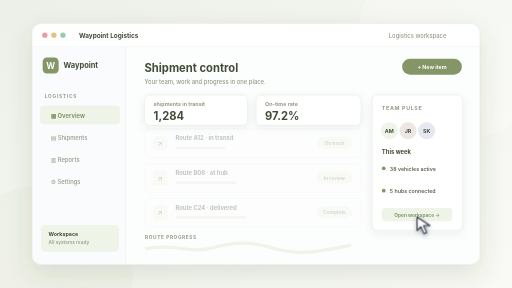
t = 0.00 s
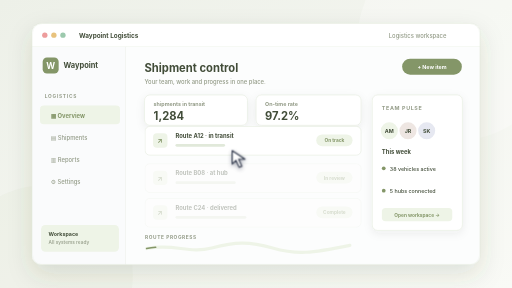
t = 1.04 s
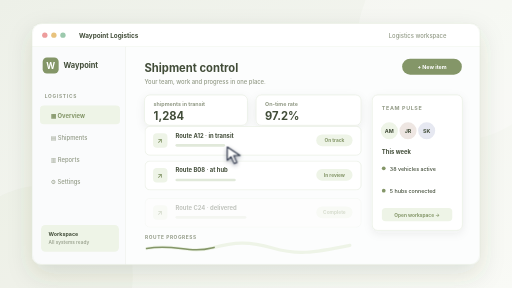
t = 1.97 s
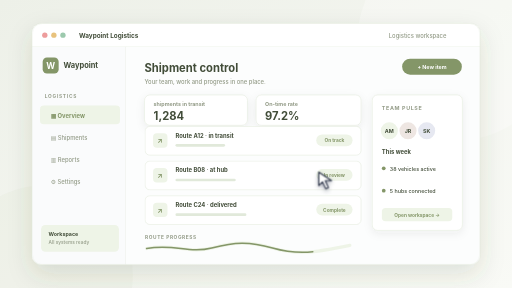
t = 2.97 s
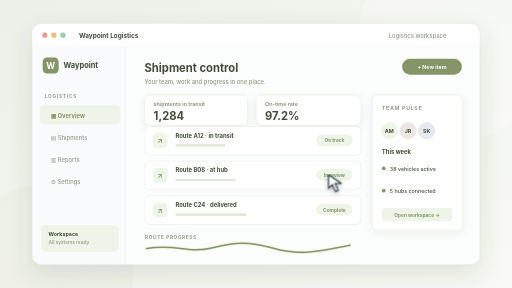
t = 4.08 s
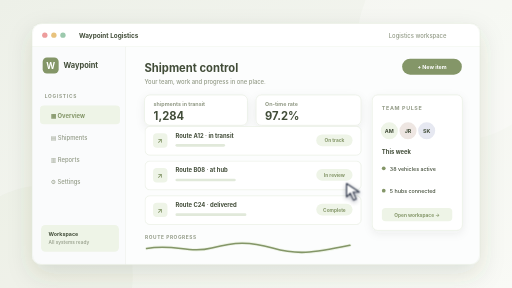
t = 5.01 s

The animated SVG that drew these frames (rendered in a browser with its animation timeline set to each time). Animation: 6 CSS @keyframes rules; one cycle of 6.00 s, repeats indefinitely.

<svg xmlns="http://www.w3.org/2000/svg" viewBox="0 0 960 540" role="img" aria-labelledby="title desc">
  <title id="title">Waypoint Logistics interface preview</title>
  <desc id="desc">Illustrative fictional logistics application interface; not a screenshot of an employer product.</desc>
  <style>
    /* Edit these palette tokens to restyle this sample. Geometry lives in LAYOUT in the generator. */
    svg { --bg:#edf0e8; --bg2:#f9faf6; --ink:#424d39; --muted:#939b87; --accent:#849668; --accent-soft:#eef4e7; --border:#e1e9da; --surface:#ffffff; --line:#e1e9da; font-family:Inter,ui-sans-serif,system-ui,-apple-system,BlinkMacSystemFont,"Segoe UI",sans-serif; }

    /* One six-second loop; the host unmounts this document on card leave. */
    .motion-pointer{animation:pointerRoute 6s ease-in-out infinite;filter:drop-shadow(0 3px 4px #151c3760)}.motion-tap{animation:pointerTap 6s ease-out infinite;transform-origin:2px 2px}@keyframes pointerRoute{0%{transform:translate(782px,407px)}23%{transform:translate(384px,264px)}56%,76%{transform:translate(616px,328px)}100%{transform:translate(782px,407px)}}@keyframes pointerTap{0%,52%,60%,100%{opacity:0;transform:scale(.4)}56%{opacity:.8;transform:scale(1.5)}59%{opacity:0;transform:scale(2)}}.motion-row-1{animation:row1 6s ease-out infinite}@keyframes row1{0%,8%{opacity:.32;transform:translateY(5px)}16%,91%{opacity:1;transform:translateY(0)}100%{opacity:.32;transform:translateY(5px)}}.motion-row-2{animation:row2 6s ease-out infinite}@keyframes row2{0%,21%{opacity:.32;transform:translateY(5px)}29%,91%{opacity:1;transform:translateY(0)}100%{opacity:.32;transform:translateY(5px)}}.motion-row-3{animation:row3 6s ease-out infinite}@keyframes row3{0%,34%{opacity:.32;transform:translateY(5px)}42%,91%{opacity:1;transform:translateY(0)}100%{opacity:.32;transform:translateY(5px)}}.motion-trace{stroke-dasharray:460;stroke-dashoffset:460;animation:trace 6s ease-in-out infinite}@keyframes trace{0%,8%{stroke-dashoffset:460}76%,91%{stroke-dashoffset:0}100%{stroke-dashoffset:460}}
    @media(prefers-reduced-motion:reduce){.motion-pointer,.motion-tap{display:none}.motion-row,.motion-layer,.motion-swatch,.motion-art,.motion-line,.motion-area,.motion-bar,.motion-dot,.motion-fill,.motion-kpi,.motion-calendar,.motion-trace,.motion-scan{animation:none!important;opacity:1!important;transform:none!important;stroke-dashoffset:0!important}}
  </style>
  <defs>
    <linearGradient id="backdrop" x2="1" y2="1"><stop stop-color="var(--bg)"/><stop offset="1" stop-color="var(--bg2)"/></linearGradient>
    <linearGradient id="panel" x2="0" y2="1"><stop stop-color="var(--surface)"/><stop offset="1" stop-color="var(--bg2)"/></linearGradient>
    <filter id="windowShadow" x="-20%" y="-25%" width="140%" height="160%"><feDropShadow dx="0" dy="18" stdDeviation="23" flood-color="var(--ink)" flood-opacity=".14"/></filter>
    <filter id="cardShadow" x="-20%" y="-30%" width="140%" height="170%"><feDropShadow dx="0" dy="5" stdDeviation="8" flood-color="var(--ink)" flood-opacity=".07"/></filter>
    <clipPath id="windowClip"><rect x="60" y="44" width="840" height="452" rx="18"/></clipPath>
  </defs>
  <rect width="960" height="540" fill="url(#backdrop)"/>
  <circle cx="858" cy="75" r="188" fill="var(--surface)" opacity=".26"/>
  <circle cx="80" cy="517" r="169" fill="var(--accent)" opacity=".045"/>
  <rect x="60" y="44" width="840" height="452" rx="18" fill="var(--surface)" filter="url(#windowShadow)"/>
  <g clip-path="url(#windowClip)">
    <rect x="60" y="44" width="840" height="44" fill="var(--surface)"/>
    <path d="M60 88H900" stroke="var(--border)"/>
    <circle cx="84" cy="66" r="5" fill="#ed9c9c"/><circle cx="101" cy="66" r="5" fill="#e8c27d"/><circle cx="118" cy="66" r="5" fill="#9cc9ad"/>
    <text x="148" y="71" fill="var(--ink)" font-size="12" font-weight="700" >Waypoint Logistics</text>
    <text x="837" y="71" fill="var(--muted)" font-size="11" font-weight="500" text-anchor="end">Logistics workspace</text>


    <rect x="60" y="88" width="176" height="408" rx="0" fill="#fafbfc" />
    <path d="M236 88v408" stroke="var(--border)"/>
    <rect x="80" y="108" width="30" height="30" rx="8" fill="var(--accent)" />
    <text x="95" y="129" fill="#ffffff" font-size="16" font-weight="750" text-anchor="middle">W</text>
    <text x="119" y="128" fill="var(--ink)" font-size="14" font-weight="750" >Waypoint</text>
    <text x="84" y="183" fill="var(--muted)" font-size="9" font-weight="700" letter-spacing="1.4">LOGISTICS</text>
    <rect x="75" y="198" width="150" height="35" rx="7" fill="var(--accent-soft)" /><text x="95" y="222" fill="var(--accent)" font-size="11" font-weight="700" >▦  Overview</text><text x="95" y="263" fill="var(--muted)" font-size="11" font-weight="500" >▤  Shipments</text><text x="95" y="304" fill="var(--muted)" font-size="11" font-weight="500" >▥  Reports</text><text x="95" y="345" fill="var(--muted)" font-size="11" font-weight="500" >⚙  Settings</text>
    <rect x="77" y="422" width="146" height="50" rx="8" fill="var(--accent-soft)" />
    <text x="91" y="442" fill="var(--ink)" font-size="10" font-weight="700" >Workspace</text>
    <text x="91" y="457" fill="var(--muted)" font-size="9" font-weight="500" >All systems ready</text>

    <rect x="236" y="88" width="664" height="408" rx="0" fill="#fcfdfd" />
    <text x="271" y="135" fill="var(--ink)" font-size="21" font-weight="750" >Shipment control</text>
    <text x="271" y="157" fill="var(--muted)" font-size="11" font-weight="500" >Your team, work and progress in one place.</text>
    <rect x="754" y="110" width="112" height="30" rx="15" fill="var(--accent)" />
    <text x="810" y="130" fill="#ffffff" font-size="10" font-weight="700" text-anchor="middle">+ New item</text>
    <rect x="271" y="178" width="193" height="57" rx="10" fill="var(--surface)" stroke="var(--border)" filter="url(#cardShadow)"/>
    <text x="288" y="198" fill="var(--muted)" font-size="10" font-weight="650" >shipments in transit</text>
    <text x="288" y="225" fill="var(--ink)" font-size="21" font-weight="750" >1,284</text>
    <rect x="480" y="178" width="197" height="57" rx="10" fill="var(--surface)" stroke="var(--border)" filter="url(#cardShadow)"/>
    <text x="497" y="198" fill="var(--muted)" font-size="10" font-weight="650" >On-time rate</text>
    <text x="497" y="225" fill="var(--ink)" font-size="21" font-weight="750" >97.2%</text>

    <g class="motion-row motion-row-1">
    <rect x="272" y="237" width="405" height="54" rx="9" fill="var(--surface)" stroke="var(--border)"/>
    <rect x="287" y="250" width="27" height="27" rx="7" fill="var(--accent-soft)" />
    <text x="300" y="269" fill="var(--accent)" font-size="13" font-weight="700" text-anchor="middle">↗</text>
    <text x="329" y="258" fill="var(--ink)" font-size="11" font-weight="700" >Route A12 · in transit</text>
    <rect x="329" y="270" width="93" height="5" rx="2.5" fill="var(--line)" />
    <rect x="593" y="252" width="68" height="22" rx="11" fill="var(--accent-soft)" />
    <text x="627" y="267" fill="var(--accent)" font-size="9" font-weight="700" text-anchor="middle">On track</text>
    </g>

    <g class="motion-row motion-row-2">
    <rect x="272" y="302" width="405" height="54" rx="9" fill="var(--surface)" stroke="var(--border)"/>
    <rect x="287" y="315" width="27" height="27" rx="7" fill="var(--accent-soft)" />
    <text x="300" y="334" fill="var(--accent)" font-size="13" font-weight="700" text-anchor="middle">↗</text>
    <text x="329" y="323" fill="var(--ink)" font-size="11" font-weight="700" >Route B08 · at hub</text>
    <rect x="329" y="335" width="113" height="5" rx="2.5" fill="var(--line)" />
    <rect x="593" y="317" width="68" height="22" rx="11" fill="var(--accent-soft)" />
    <text x="627" y="332" fill="var(--accent)" font-size="9" font-weight="700" text-anchor="middle">In review</text>
    </g>

    <g class="motion-row motion-row-3">
    <rect x="272" y="367" width="405" height="54" rx="9" fill="var(--surface)" stroke="var(--border)"/>
    <rect x="287" y="380" width="27" height="27" rx="7" fill="var(--accent-soft)" />
    <text x="300" y="399" fill="var(--accent)" font-size="13" font-weight="700" text-anchor="middle">↗</text>
    <text x="329" y="388" fill="var(--ink)" font-size="11" font-weight="700" >Route C24 · delivered</text>
    <rect x="329" y="400" width="133" height="5" rx="2.5" fill="var(--line)" />
    <rect x="593" y="382" width="68" height="22" rx="11" fill="var(--accent-soft)" />
    <text x="627" y="397" fill="var(--accent)" font-size="9" font-weight="700" text-anchor="middle">Complete</text>
    </g>

    <rect x="698" y="178" width="169" height="254" rx="10" fill="var(--surface)" stroke="var(--border)" filter="url(#cardShadow)"/>
    <text x="716" y="207" fill="var(--muted)" font-size="10" font-weight="700" letter-spacing="1.2">TEAM PULSE</text>
    <circle cx="730" cy="245" r="16" fill="var(--accent-soft)"/><text x="730" y="249" fill="var(--ink)" font-size="10" font-weight="700" text-anchor="middle">AM</text>
    <circle cx="765" cy="245" r="16" fill="#eee6e2"/><text x="765" y="249" fill="var(--ink)" font-size="10" font-weight="700" text-anchor="middle">JR</text>
    <circle cx="800" cy="245" r="16" fill="#e6e8f1"/><text x="800" y="249" fill="var(--ink)" font-size="10" font-weight="700" text-anchor="middle">SK</text>
    <text x="716" y="288" fill="var(--ink)" font-size="11" font-weight="700" >This week</text>
    <rect x="716" y="312" width="7" height="7" rx="4" fill="var(--accent)" /><text x="731" y="320" fill="var(--ink)" font-size="10" font-weight="550" >38 vehicles active</text><rect x="716" y="354" width="7" height="7" rx="4" fill="var(--accent)" /><text x="731" y="362" fill="var(--ink)" font-size="10" font-weight="550" >5 hubs connected</text>
    <rect x="716" y="390" width="132" height="25" rx="7" fill="var(--accent-soft)" />
    <text x="782" y="407" fill="var(--accent)" font-size="9" font-weight="700" text-anchor="middle">Open workspace →</text>
    <text x="272" y="449" fill="var(--muted)" font-size="9" font-weight="700" letter-spacing="1.1">ROUTE PROGRESS</text><path d="M275 466C327 456 353 476 397 465S465 452 511 465S583 475 656 460" fill="none" stroke="var(--accent-soft)" stroke-width="6" stroke-linecap="round"/><path class="motion-trace" d="M275 466C327 456 353 476 397 465S465 452 511 465S583 475 656 460" fill="none" stroke="var(--accent)" stroke-width="3" stroke-linecap="round"/>
    <g class="motion-pointer"><path d="M0 0v25l7-7 6 13 5-2-6-13h12Z" fill="#fff" stroke="#283044" stroke-width="2" stroke-linejoin="round"/><circle class="motion-tap" cx="2" cy="2" r="10" fill="none" stroke="#fff" stroke-width="2"/></g>

  </g>
  <rect x="60" y="44" width="840" height="452" rx="18" fill="none" stroke="var(--border)"/>
</svg>
